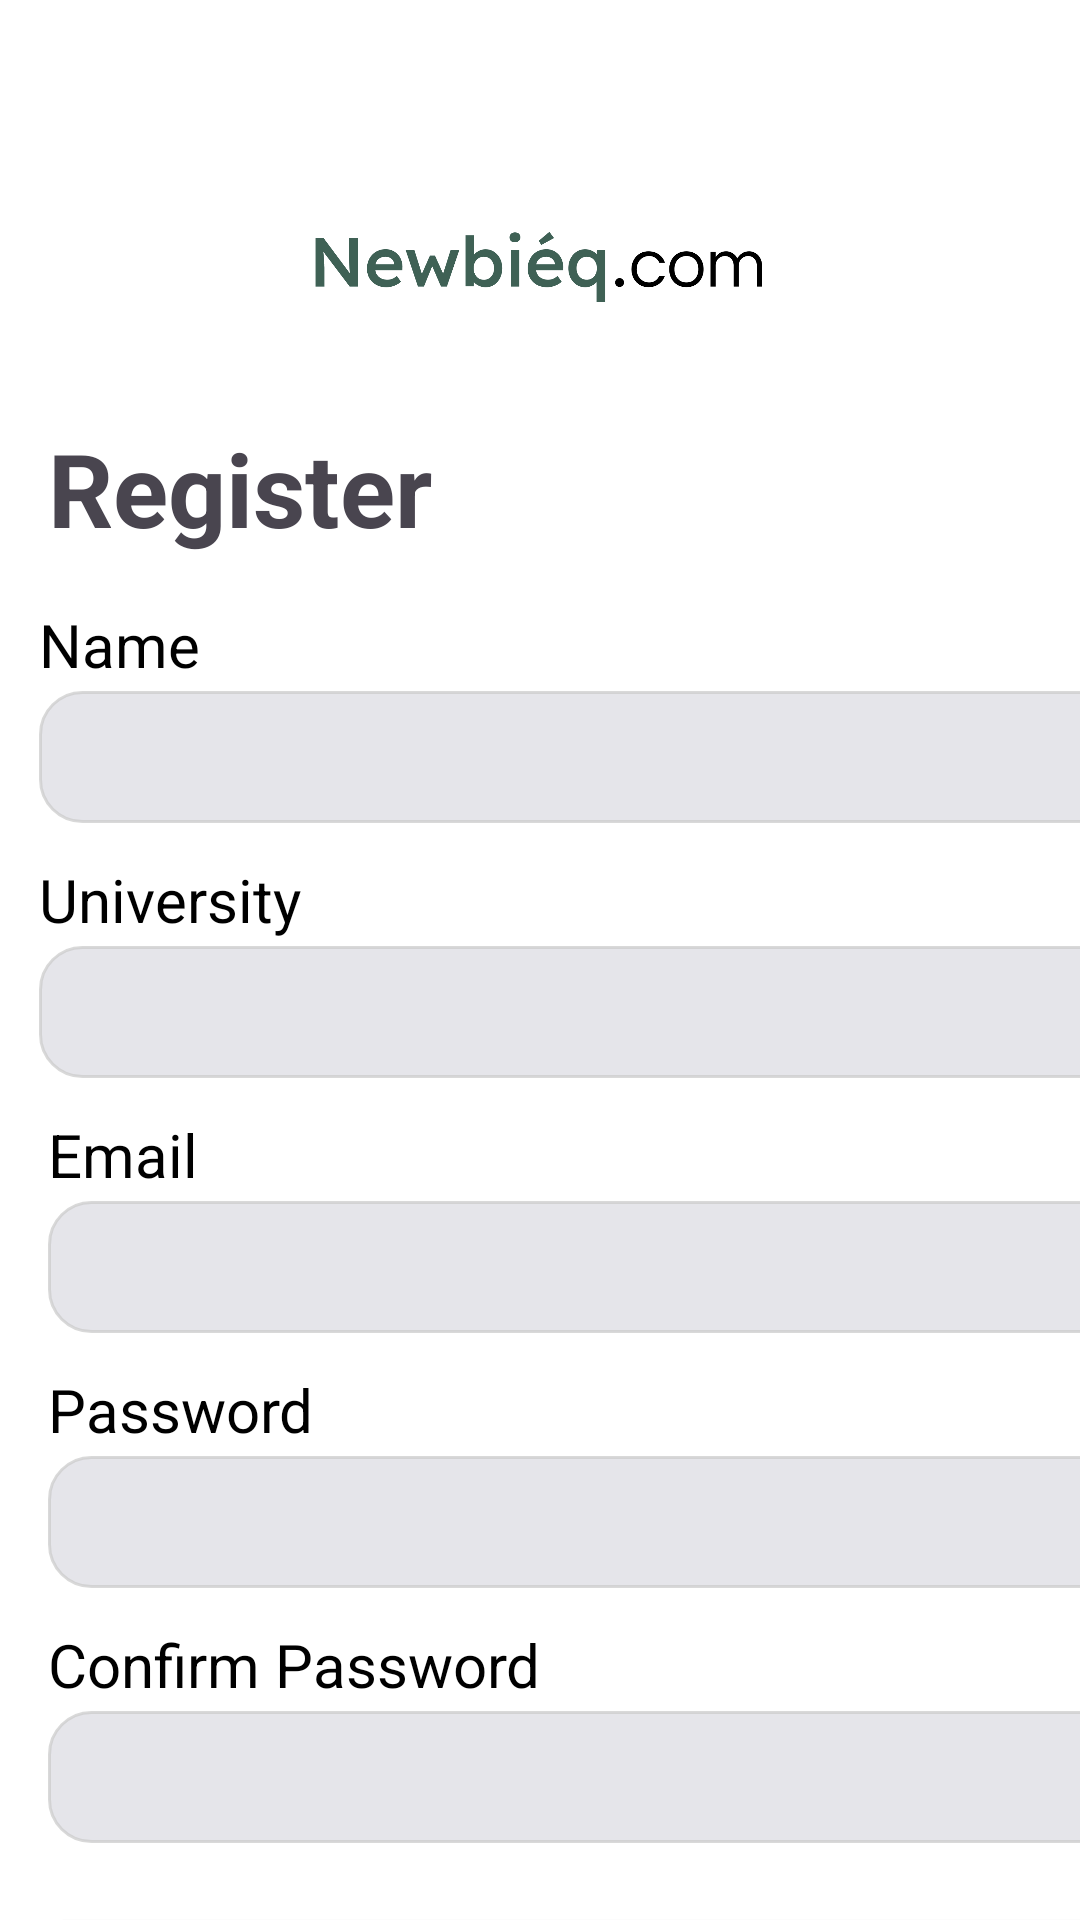

Layout XML and referenced resources for this Android screen:
<!-- AndroidManifest.xml: application theme Theme.Newbieq -->
<!-- res/layout/activity_signup.xml -->
<?xml version="1.0" encoding="utf-8"?>
<androidx.constraintlayout.widget.ConstraintLayout xmlns:android="http://schemas.android.com/apk/res/android"
    xmlns:app="http://schemas.android.com/apk/res-auto"
    xmlns:tools="http://schemas.android.com/tools"
    android:id="@+id/main"
    android:layout_width="match_parent"
    android:layout_height="match_parent"
    tools:context=".ui.auth.SignupActivity"
    android:background="#FFFFFF">


    <ImageView
        android:id="@+id/imageView2"
        android:layout_width="150dp"
        android:layout_height="40dp"
        android:layout_marginTop="68dp"
        app:layout_constraintEnd_toEndOf="parent"
        app:layout_constraintHorizontal_bias="0.498"
        app:layout_constraintStart_toStartOf="parent"
        app:layout_constraintTop_toTopOf="parent"
        app:srcCompat="@drawable/logo" />

    <TextView
        android:id="@+id/textView4"
        android:layout_width="wrap_content"
        android:layout_height="wrap_content"
        android:layout_marginStart="16dp"
        android:layout_marginTop="32dp"
        android:text="Register"
        android:textSize="34sp"
        android:textStyle="bold"
        app:layout_constraintStart_toStartOf="parent"
        app:layout_constraintTop_toBottomOf="@+id/imageView2" />

    <TextView
        android:id="@+id/nameLabel"
        android:layout_width="wrap_content"
        android:layout_height="wrap_content"
        android:layout_marginTop="16dp"
        android:text="Name"
        android:textColor="#000000"
        android:textSize="20sp"
        app:layout_constraintEnd_toEndOf="parent"
        app:layout_constraintHorizontal_bias="0.042"
        app:layout_constraintStart_toStartOf="parent"
        app:layout_constraintTop_toBottomOf="@+id/textView4" />

    <EditText
        android:id="@+id/nameEditText"
        android:layout_width="382dp"
        android:layout_height="44dp"
        android:layout_marginTop="2dp"
        android:autofillHints=""
        android:background="@drawable/edittext_background"
        android:hint=""
        android:inputType="textPersonName"
        android:textColor="#000000"
        app:layout_constraintEnd_toEndOf="parent"
        app:layout_constraintHorizontal_bias="0.0"
        app:layout_constraintStart_toStartOf="@+id/nameLabel"
        app:layout_constraintTop_toBottomOf="@+id/nameLabel" />

    <TextView
        android:id="@+id/universityLabel"
        android:layout_width="wrap_content"
        android:layout_height="wrap_content"
        android:layout_marginTop="12dp"
        android:text="University"
        android:textColor="#000000"
        android:textSize="20sp"
        app:layout_constraintStart_toStartOf="@+id/nameEditText"
        app:layout_constraintTop_toBottomOf="@+id/nameEditText" />

    <EditText
        android:id="@+id/universityEditText"
        android:layout_width="0dp"
        android:layout_height="44dp"
        android:layout_marginTop="2dp"
        android:autofillHints=""
        android:background="@drawable/edittext_background"
        android:hint=""
        android:inputType="text"
        android:textColor="#000000"
        app:layout_constraintEnd_toEndOf="@+id/nameEditText"
        app:layout_constraintHorizontal_bias="0.0"
        app:layout_constraintStart_toStartOf="@+id/universityLabel"
        app:layout_constraintTop_toBottomOf="@+id/universityLabel" />

    <TextView
        android:id="@+id/emailLabel"
        android:layout_width="wrap_content"
        android:layout_height="wrap_content"
        android:layout_marginStart="16dp"
        android:layout_marginTop="12dp"
        android:text="Email"
        android:textColor="#000000"
        android:textSize="20sp"
        app:layout_constraintStart_toStartOf="parent"
        app:layout_constraintTop_toBottomOf="@+id/universityEditText" />

    <EditText
        android:id="@+id/emailEditText"
        android:layout_width="0dp"
        android:layout_height="44dp"
        android:layout_marginTop="2dp"
        android:autofillHints=""
        android:background="@drawable/edittext_background"
        android:hint=""
        android:inputType="textEmailAddress"
        android:textColor="#000000"
        app:layout_constraintEnd_toEndOf="@+id/universityEditText"
        app:layout_constraintHorizontal_bias="0.0"
        app:layout_constraintStart_toStartOf="@+id/emailLabel"
        app:layout_constraintTop_toBottomOf="@+id/emailLabel" />

    <TextView
        android:id="@+id/passwordLabel"
        android:layout_width="wrap_content"
        android:layout_height="wrap_content"
        android:layout_marginTop="12dp"
        android:text="Password"
        android:textColor="#000000"
        android:textSize="20sp"
        app:layout_constraintEnd_toEndOf="parent"
        app:layout_constraintHorizontal_bias="0.0"
        app:layout_constraintStart_toStartOf="@+id/emailEditText"
        app:layout_constraintTop_toBottomOf="@+id/emailEditText" />

    <EditText
        android:id="@+id/passwordEditText"
        android:layout_width="0dp"
        android:layout_height="44dp"
        android:layout_marginTop="2dp"
        android:autofillHints=""
        android:background="@drawable/edittext_background"
        android:hint=""
        android:inputType="textPassword"
        android:textColor="#000000"
        app:layout_constraintEnd_toEndOf="@+id/emailEditText"
        app:layout_constraintHorizontal_bias="0.0"
        app:layout_constraintStart_toStartOf="@+id/passwordLabel"
        app:layout_constraintTop_toBottomOf="@+id/passwordLabel" />

    <TextView
        android:id="@+id/confirmPasswordLabel"
        android:layout_width="wrap_content"
        android:layout_height="wrap_content"
        android:layout_marginTop="12dp"
        android:text="Confirm Password"
        android:textColor="#000000"
        android:textSize="20sp"
        app:layout_constraintEnd_toEndOf="parent"
        app:layout_constraintHorizontal_bias="0.0"
        app:layout_constraintStart_toStartOf="@+id/passwordEditText"
        app:layout_constraintTop_toBottomOf="@+id/passwordEditText" />

    <EditText
        android:id="@+id/confirmPasswordEditText"
        android:layout_width="0dp"
        android:layout_height="44dp"
        android:layout_marginTop="2dp"
        android:autofillHints=""
        android:background="@drawable/edittext_background"
        android:hint=""
        android:inputType="textPassword"
        android:textColor="#000000"
        app:layout_constraintEnd_toEndOf="@+id/passwordEditText"
        app:layout_constraintHorizontal_bias="0.0"
        app:layout_constraintStart_toStartOf="@+id/confirmPasswordLabel"
        app:layout_constraintTop_toBottomOf="@+id/confirmPasswordLabel" />

    <Button
        android:id="@+id/signupBtn"
        android:layout_width="0dp"
        android:layout_height="50dp"
        android:layout_marginTop="20dp"
        android:backgroundTint="@color/darkgreen"
        android:text="@string/sign_up"
        android:textColor="#FFFFFF"
        android:visibility="visible"
        app:cornerRadius="14dp"
        app:layout_constraintEnd_toEndOf="@+id/confirmPasswordEditText"
        app:layout_constraintHorizontal_bias="0.0"
        app:layout_constraintStart_toStartOf="@+id/confirmPasswordEditText"
        app:layout_constraintTop_toBottomOf="@+id/confirmPasswordEditText" />

    <TextView
        android:id="@+id/loginTextView"
        android:layout_width="wrap_content"
        android:layout_height="wrap_content"
        android:layout_marginTop="50dp"
        android:text="@string/already_have_an_account_login"
        android:textColor="@color/black"
        android:textSize="16sp"
        android:textStyle="bold"
        app:layout_constraintStart_toStartOf="@+id/signupBtn"
        app:layout_constraintTop_toBottomOf="@+id/signupBtn" />

</androidx.constraintlayout.widget.ConstraintLayout>
<!-- resources referenced by this layout -->
<resources>
  <color name="black">#FF000000</color>
  <color name="darkgreen">#003B2A</color>
  <!-- drawable edittext_background (drawable) -->
  <?xml version="1.0" encoding="utf-8"?>
  <shape xmlns:android="http://schemas.android.com/apk/res/android">
      <solid android:color="#E5E5EA"/>
      <stroke android:width="1dp" android:color="#BECCCCCC"/>
      <corners android:radius="14dp"/>
      <padding android:left="14dp" />
      <padding android:right="14dp" />
      <padding android:top="2dp" />
      <padding android:bottom="2dp" />
  </shape>
  <!-- drawable logo: png bitmap (drawable, 31731 bytes) -->
  <string name="already_have_an_account_login">Already have an account? Login</string>
  <string name="sign_up">Sign Up</string>
  <style name="Theme.Newbieq" parent="Base.Theme.Newbieq" />
  <style name="Base.Theme.Newbieq" parent="Theme.Material3.DayNight.NoActionBar">
          <item name="android:colorBackground">@color/white</item>
          <item name="colorPrimary">@color/white</item>
          <item name="colorPrimaryVariant">@color/white</item>
          <item name="colorOnPrimary">@color/black</item>
      </style>
  <color name="white">#FFFFFFFF</color>
</resources>
